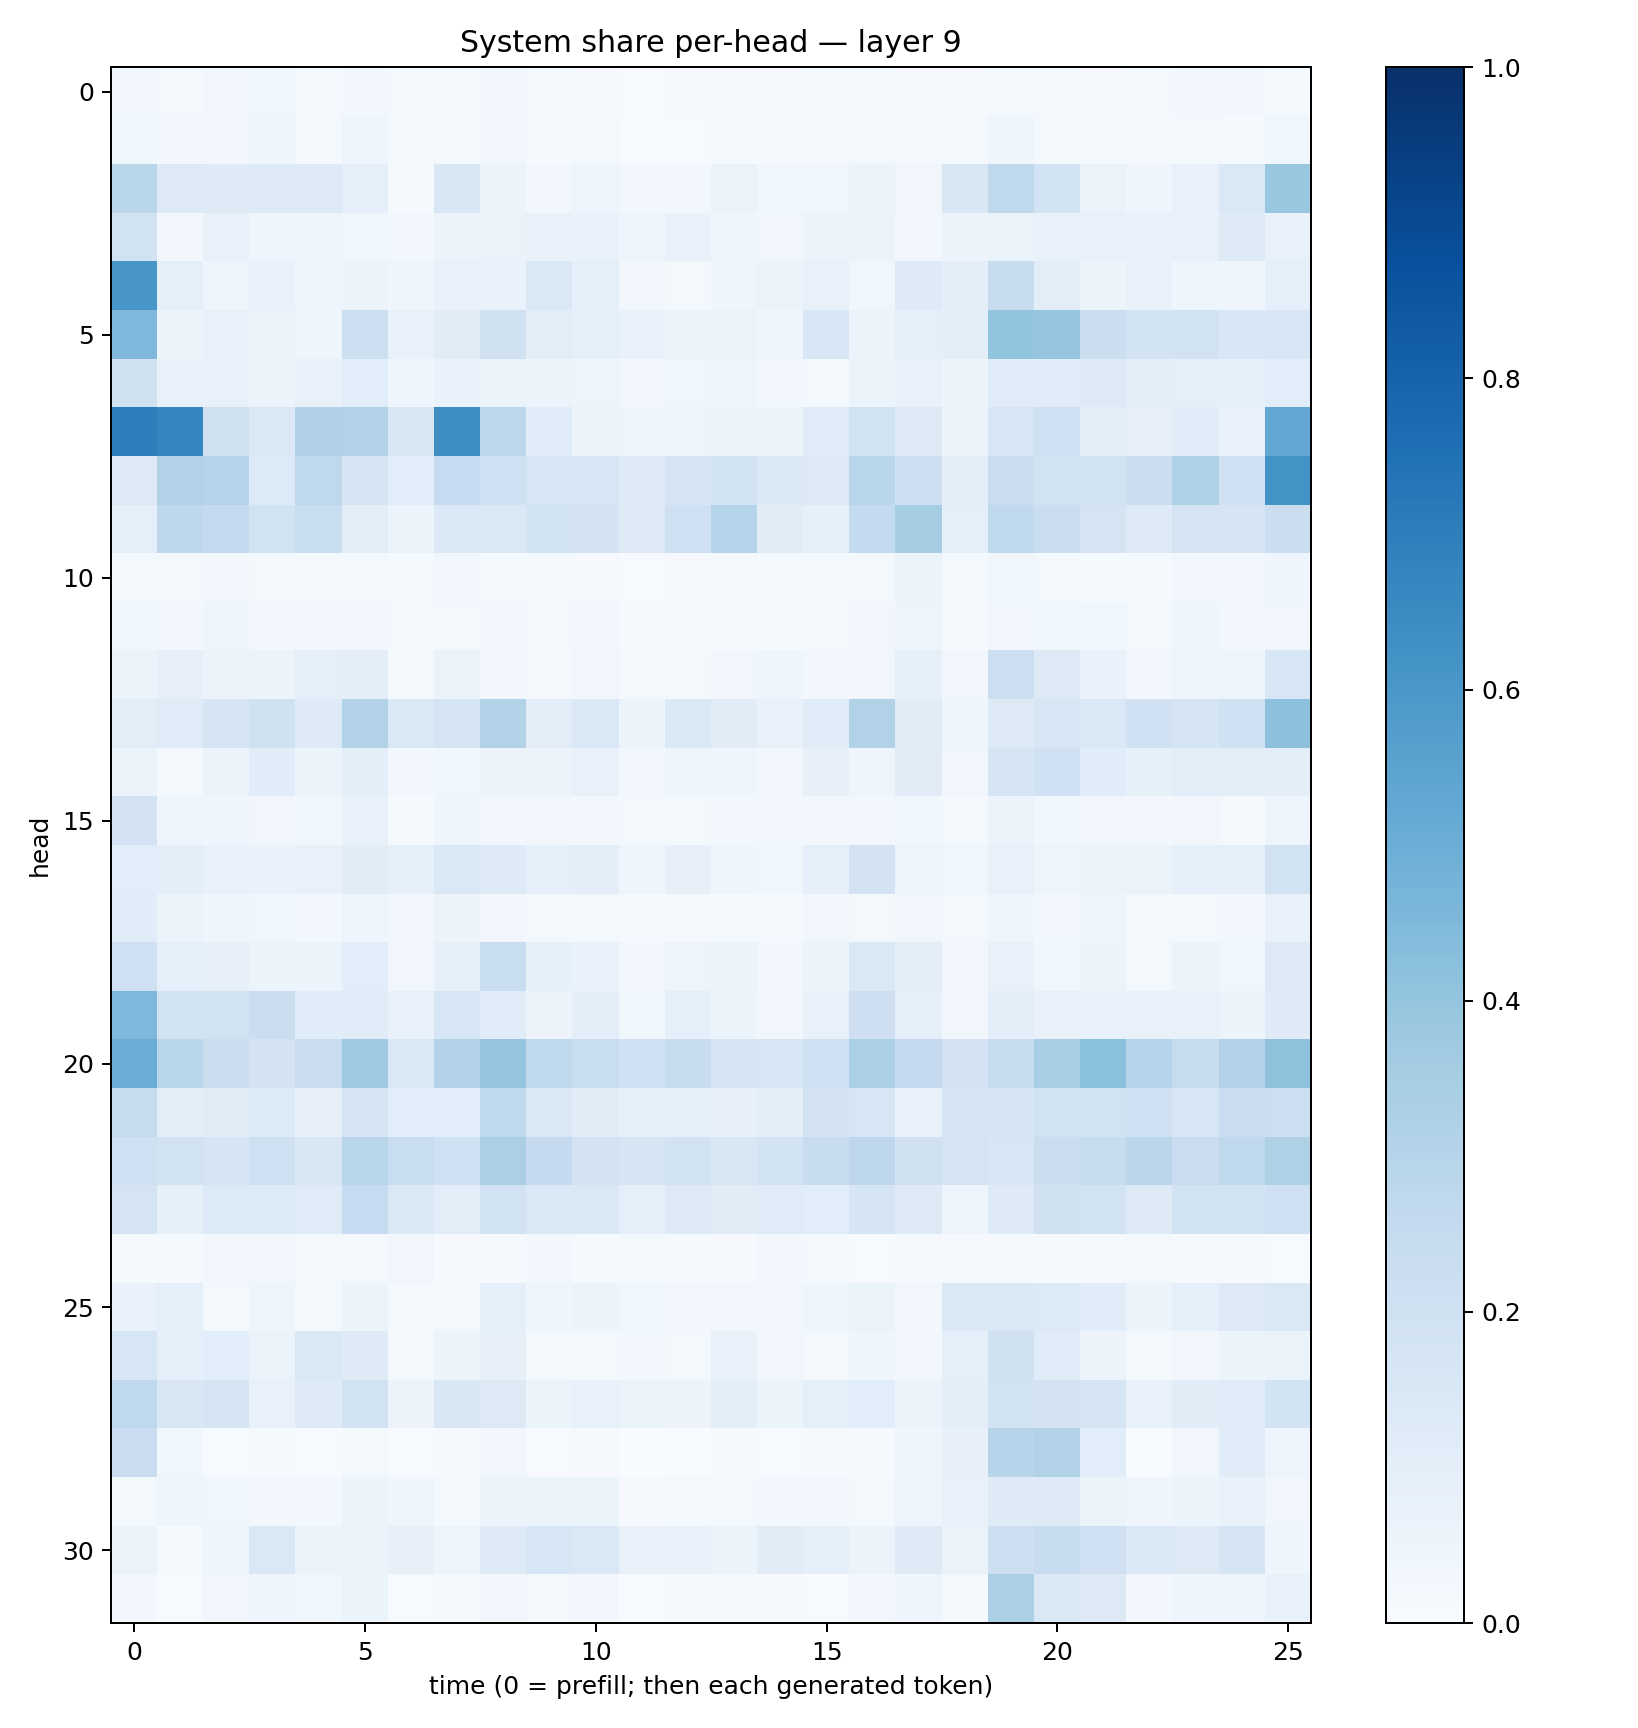

Source data for this figure (header and first rows):
0.029988427, 0.021542199, 0.033139553, 0.037234508, 0.01429554, 0.024307257, 0.01733064, 0.012527627, 0.026179137, 0.01585035, 0.010946495, 0.0067636766, 0.0094411755, 0.009290529, 0.008746874, 0.014646075, 0.018594619, 0.010453561, 0.010909659, 0.016639117, 0.016872942, 0.01109384, 0.015993502, 0.029324071
0.03543, 0.02473, 0.02677, 0.03946, 0.01601, 0.04086, 0.02042, 0.01833, 0.02736, 0.01482, 0.01654, 0.006392, 0.007681, 0.01182, 0.009262, 0.01112, 0.01821, 0.01697, 0.01673, 0.03931, 0.01944, 0.01381, 0.01084, 0.01705
0.2889, 0.1282, 0.1248, 0.1252, 0.125, 0.08961, 0.01422, 0.1508, 0.05433, 0.03074, 0.04989, 0.02587, 0.02525, 0.06335, 0.03624, 0.03677, 0.05647, 0.03246, 0.1503, 0.2716, 0.1902, 0.06615, 0.03975, 0.07304
0.194, 0.02945, 0.07128, 0.04644, 0.04114, 0.03852, 0.02357, 0.05482, 0.06334, 0.07314, 0.06784, 0.04213, 0.06644, 0.04365, 0.03426, 0.05709, 0.06086, 0.02514, 0.05471, 0.06401, 0.07715, 0.07318, 0.06704, 0.07044
0.6041, 0.09366, 0.05004, 0.06754, 0.04243, 0.05564, 0.04252, 0.07734, 0.06737, 0.1445, 0.08873, 0.02368, 0.02027, 0.04587, 0.06552, 0.0778, 0.03756, 0.1218, 0.09866, 0.2348, 0.1033, 0.05241, 0.07241, 0.04628
0.4511, 0.06223, 0.07436, 0.05177, 0.04473, 0.2156, 0.071, 0.112, 0.1968, 0.1036, 0.08729, 0.06923, 0.05255, 0.06623, 0.04182, 0.1552, 0.05708, 0.09119, 0.09526, 0.4019, 0.3964, 0.2221, 0.1848, 0.1904
0.1973, 0.07165, 0.07218, 0.05544, 0.07133, 0.1055, 0.04268, 0.0701, 0.06638, 0.05688, 0.04749, 0.02436, 0.0359, 0.04414, 0.02741, 0.02279, 0.05137, 0.07073, 0.05638, 0.1172, 0.1159, 0.1262, 0.09981, 0.08637
0.6986, 0.6682, 0.1977, 0.1453, 0.3192, 0.3064, 0.1496, 0.6392, 0.281, 0.1157, 0.05542, 0.04835, 0.04854, 0.05306, 0.05401, 0.118, 0.1879, 0.1321, 0.05543, 0.1637, 0.2082, 0.09874, 0.08087, 0.1134
0.1303, 0.3151, 0.2976, 0.1354, 0.2695, 0.1705, 0.106, 0.2489, 0.2074, 0.158, 0.1579, 0.1238, 0.1644, 0.1934, 0.14, 0.126, 0.2888, 0.211, 0.0979, 0.2269, 0.1937, 0.1913, 0.2225, 0.3224
0.08813, 0.2744, 0.2511, 0.1907, 0.2321, 0.1034, 0.05116, 0.1387, 0.1469, 0.1863, 0.1832, 0.124, 0.2046, 0.3005, 0.1131, 0.08214, 0.2551, 0.3519, 0.09006, 0.2622, 0.2245, 0.1794, 0.1232, 0.1746
0.01916, 0.0199, 0.03036, 0.0164, 0.0165, 0.02248, 0.01556, 0.02413, 0.01312, 0.02105, 0.01119, 0.00664, 0.009547, 0.01582, 0.0153, 0.0176, 0.02085, 0.05298, 0.01941, 0.03752, 0.02307, 0.01439, 0.0141, 0.02502
0.03799, 0.02435, 0.04388, 0.02951, 0.03178, 0.03106, 0.02244, 0.01728, 0.02843, 0.01648, 0.02503, 0.01065, 0.01556, 0.01545, 0.01312, 0.01326, 0.03176, 0.04817, 0.00812, 0.03435, 0.03522, 0.03894, 0.01619, 0.04668
0.05176, 0.08141, 0.05618, 0.05342, 0.09206, 0.09569, 0.01402, 0.06462, 0.02606, 0.02304, 0.03505, 0.01726, 0.01752, 0.03444, 0.04519, 0.02719, 0.03247, 0.0858, 0.03282, 0.218, 0.1309, 0.06894, 0.0287, 0.04754
0.1049, 0.1209, 0.165, 0.1968, 0.1212, 0.3108, 0.147, 0.1727, 0.3162, 0.1034, 0.1448, 0.06195, 0.1371, 0.1128, 0.07323, 0.1145, 0.3103, 0.1131, 0.04672, 0.1253, 0.1585, 0.1477, 0.1999, 0.1676
0.06361, 0.02055, 0.05696, 0.1157, 0.05341, 0.09502, 0.02577, 0.03636, 0.05574, 0.05481, 0.07091, 0.02762, 0.04744, 0.04244, 0.02973, 0.07851, 0.04607, 0.1096, 0.03265, 0.165, 0.2026, 0.1157, 0.08515, 0.1038
0.1834, 0.04771, 0.0391, 0.03376, 0.03857, 0.07321, 0.01232, 0.04002, 0.03058, 0.03358, 0.0293, 0.02033, 0.01774, 0.02717, 0.0284, 0.02603, 0.02779, 0.0353, 0.01838, 0.05558, 0.03571, 0.03406, 0.02345, 0.03289
0.1062, 0.09431, 0.07428, 0.06689, 0.07249, 0.1106, 0.08481, 0.1472, 0.1217, 0.09021, 0.09722, 0.04014, 0.08079, 0.04682, 0.03615, 0.09013, 0.181, 0.05069, 0.03696, 0.07751, 0.04922, 0.05816, 0.06402, 0.08607
0.1157, 0.05442, 0.04282, 0.0357, 0.02602, 0.04971, 0.03334, 0.05588, 0.03439, 0.01853, 0.02062, 0.007912, 0.01047, 0.01181, 0.01188, 0.03309, 0.0197, 0.03128, 0.01973, 0.03956, 0.02359, 0.03999, 0.02105, 0.01713
0.2076, 0.09244, 0.08012, 0.05301, 0.0601, 0.1085, 0.03301, 0.08238, 0.2342, 0.08339, 0.067, 0.02954, 0.04745, 0.05956, 0.02782, 0.0545, 0.1422, 0.1013, 0.02445, 0.07528, 0.03745, 0.05095, 0.02299, 0.05144
0.4524, 0.1922, 0.1901, 0.2255, 0.1145, 0.1152, 0.07321, 0.1586, 0.114, 0.0557, 0.0962, 0.0367, 0.09142, 0.05275, 0.03448, 0.07639, 0.2123, 0.09366, 0.03188, 0.09945, 0.07357, 0.07304, 0.07032, 0.07119
0.5005, 0.2864, 0.2208, 0.1826, 0.2303, 0.3687, 0.1479, 0.3078, 0.3967, 0.2643, 0.2323, 0.2002, 0.2378, 0.1651, 0.1581, 0.201, 0.33, 0.2501, 0.1816, 0.2403, 0.3408, 0.4196, 0.3021, 0.2435
0.2456, 0.09422, 0.1101, 0.1343, 0.07841, 0.1733, 0.1082, 0.1068, 0.2728, 0.148, 0.1112, 0.08272, 0.0829, 0.0783, 0.09809, 0.1799, 0.1619, 0.07411, 0.1697, 0.1668, 0.1904, 0.188, 0.2083, 0.1574
0.2081, 0.1878, 0.1704, 0.2106, 0.1521, 0.2904, 0.2331, 0.1997, 0.3352, 0.2503, 0.1814, 0.1681, 0.1902, 0.1504, 0.1856, 0.239, 0.2759, 0.1955, 0.1774, 0.1602, 0.2193, 0.2392, 0.2839, 0.2282
0.172, 0.08257, 0.1335, 0.1353, 0.1188, 0.2471, 0.1433, 0.1039, 0.1948, 0.1472, 0.1471, 0.092, 0.131, 0.1114, 0.1172, 0.1073, 0.1666, 0.123, 0.04833, 0.1218, 0.1964, 0.1933, 0.1304, 0.1921
0.01198, 0.01509, 0.02449, 0.03264, 0.0198, 0.02015, 0.03288, 0.01013, 0.01178, 0.02653, 0.009942, 0.0208, 0.008051, 0.01108, 0.03013, 0.01996, 0.007497, 0.01038, 0.01171, 0.008854, 0.009391, 0.01001, 0.01671, 0.01176
0.06874, 0.09016, 0.02117, 0.05074, 0.01988, 0.06137, 0.02038, 0.01836, 0.08765, 0.03947, 0.0555, 0.03772, 0.02644, 0.0311, 0.02611, 0.04389, 0.06563, 0.02859, 0.1384, 0.1429, 0.1358, 0.1162, 0.05363, 0.08988
0.163, 0.08985, 0.1061, 0.06464, 0.1447, 0.1233, 0.01783, 0.06221, 0.0789, 0.01673, 0.01606, 0.02796, 0.02342, 0.07258, 0.03241, 0.0232, 0.04607, 0.02867, 0.09011, 0.1989, 0.1193, 0.05668, 0.01644, 0.03227
0.2695, 0.1499, 0.1647, 0.07776, 0.1228, 0.1925, 0.05705, 0.1521, 0.1293, 0.06049, 0.07204, 0.06639, 0.0573, 0.09423, 0.0529, 0.08852, 0.1059, 0.05752, 0.09748, 0.1896, 0.181, 0.1656, 0.07408, 0.1117
0.2289, 0.03831, 0.005388, 0.01188, 0.006714, 0.01707, 0.004306, 0.008452, 0.02938, 0.004195, 0.01028, 0.001991, 0.0027, 0.01111, 0.006405, 0.01339, 0.0108, 0.04614, 0.0817, 0.2961, 0.3149, 0.1074, 0.002645, 0.03475
0.02099, 0.04484, 0.03634, 0.026, 0.02833, 0.06115, 0.04036, 0.01865, 0.05686, 0.0523, 0.05299, 0.01096, 0.018, 0.01984, 0.02357, 0.03114, 0.02228, 0.04913, 0.0759, 0.1213, 0.1281, 0.0599, 0.04289, 0.052
0.06352, 0.01253, 0.04297, 0.143, 0.05713, 0.0534, 0.08012, 0.05078, 0.1224, 0.16, 0.1441, 0.07702, 0.07515, 0.0617, 0.1099, 0.09248, 0.06137, 0.1222, 0.06512, 0.2125, 0.2392, 0.2079, 0.1391, 0.1281
0.02706, 0.005399, 0.03413, 0.03931, 0.03574, 0.05952, 0.004446, 0.01211, 0.03377, 0.0169, 0.03123, 0.003864, 0.01156, 0.02343, 0.00855, 0.005442, 0.02529, 0.04481, 0.02182, 0.3348, 0.1461, 0.1285, 0.02585, 0.04362
